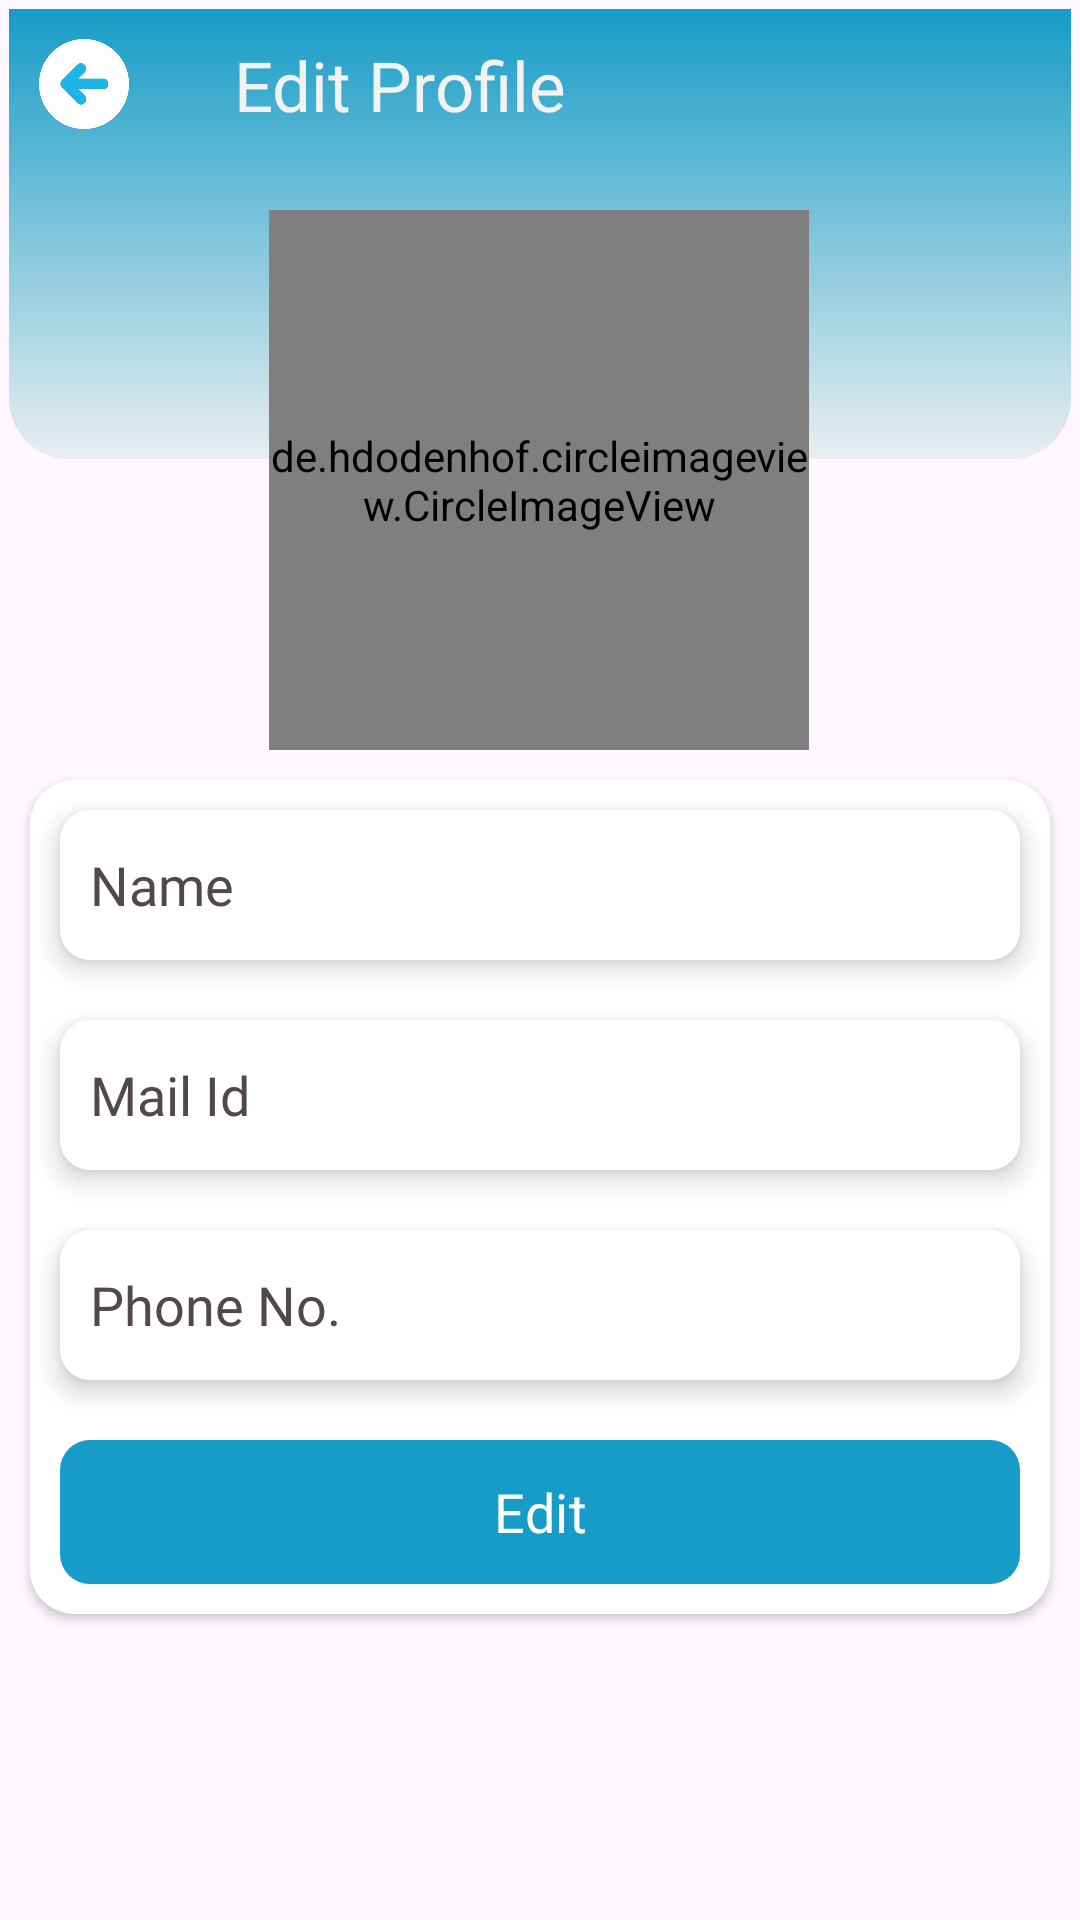

Here is an Android app screen rendered from its layout file. Give the layout XML and the strings, colors and styles it references.
<!-- AndroidManifest.xml: application theme Theme.KrazzyBids -->
<!-- res/layout/activity_edit_profile.xml -->
<?xml version="1.0" encoding="utf-8"?>
<RelativeLayout xmlns:android="http://schemas.android.com/apk/res/android"
    xmlns:app="http://schemas.android.com/apk/res-auto"
    xmlns:tools="http://schemas.android.com/tools"
    android:layout_width="match_parent"
    android:layout_height="match_parent">

    <RelativeLayout
        android:layout_width="match_parent"
        android:layout_height="match_parent">

        <LinearLayout
            android:layout_width="match_parent"
            android:layout_height="@dimen/hundred_fifty"
            android:layout_marginStart="@dimen/three"
            android:layout_marginTop="@dimen/three"
            android:layout_marginEnd="@dimen/three"
            android:layout_marginBottom="@dimen/three"
            android:background="@drawable/topbackground">

            <ImageView
                android:id="@+id/imagEditBack"
                android:layout_width="@dimen/thirty"
                android:layout_height="@dimen/thirty"
                android:src="@drawable/previous"
                android:layout_margin="@dimen/ten">

            </ImageView>

            <TextView
                android:layout_width="wrap_content"
                android:layout_height="wrap_content"
                android:text="Edit Profile"
                android:textColor="@color/buttomnav1"
                android:fontFamily="@font/poppins_bold"
                android:textSize="@dimen/twenty_three"
                android:layout_marginLeft="@dimen/twenty_five"
                android:layout_marginTop="@dimen/ten"/>

        </LinearLayout>

        <RelativeLayout
            android:layout_width="wrap_content"
            android:layout_height="wrap_content"
            android:id="@+id/rel_ProfileImage"
            android:layout_marginTop="@dimen/seventy"
            android:layout_centerHorizontal="true">

            <de.hdodenhof.circleimageview.CircleImageView
                android:id="@+id/profile_image"
                android:layout_width="@dimen/hundred_eighty"
                android:layout_height="@dimen/hundred_eighty"
                android:src="@drawable/profile"
                android:layout_centerHorizontal="true"
                app:civ_border_width="@dimen/one"
                app:civ_border_color="@color/white"/>

            <ImageView
                android:id="@+id/photoPicker"
                android:layout_width="@dimen/thirty"
                android:layout_height="@dimen/thirty"
                android:src="@drawable/camera_profile"
                android:layout_below="@+id/profile_image"
                android:layout_toRightOf="@+id/profile_image"
                android:layout_marginTop="@dimen/fifty_five"
                android:layout_marginLeft="@dimen/thirty_minse">


            </ImageView>


        </RelativeLayout>

        <androidx.cardview.widget.CardView
            android:layout_width="match_parent"
            android:layout_height="wrap_content"
            app:cardCornerRadius="@dimen/fifteen"
            android:layout_below="@id/rel_ProfileImage"
            android:layout_marginTop="@dimen/ten"
            android:layout_marginLeft="@dimen/ten"
            android:layout_marginRight="@dimen/ten"
            android:elevation="@dimen/five">

            <LinearLayout
                android:layout_width="match_parent"
                android:layout_height="wrap_content"
                android:background="@color/white"
                android:orientation="vertical">


                <EditText
                    android:id="@+id/edit_Name"
                    android:layout_width="match_parent"
                    android:layout_height="@dimen/fifty"
                    android:fontFamily="@font/poppins_regular"
                    android:inputType="text"
                    android:padding="@dimen/ten"
                    android:hint="Name"
                    android:textColor="#4C92D8"
                    android:textColorHint="@color/hintColor"
                    android:textSize="@dimen/edittextsize"
                    android:background="@drawable/editbackground"
                    android:layout_margin="@dimen/ten"
                    android:elevation="@dimen/five"/>

                <EditText
                    android:id="@+id/edit_MailId"
                    android:layout_width="match_parent"
                    android:layout_height="@dimen/fifty"
                    android:fontFamily="@font/poppins_regular"
                    android:inputType="text"
                    android:padding="@dimen/ten"
                    android:hint="Mail Id"
                    android:textColor="#4C92D8"
                    android:textColorHint="@color/hintColor"
                    android:textSize="@dimen/edittextsize"
                    android:background="@drawable/editbackground"
                    android:layout_margin="@dimen/ten"
                    android:elevation="@dimen/five"/>

                <EditText
                    android:id="@+id/edit_PhoneNo"
                    android:layout_width="match_parent"
                    android:layout_height="@dimen/fifty"
                    android:fontFamily="@font/poppins_regular"
                    android:inputType="text"
                    android:padding="@dimen/ten"
                    android:hint="Phone No."
                    android:textColor="#4C92D8"
                    android:textColorHint="@color/hintColor"
                    android:textSize="@dimen/edittextsize"
                    android:maxLength="10"
                    android:background="@drawable/editbackground"
                    android:layout_margin="@dimen/ten"
                    android:elevation="@dimen/five"/>




























































                <com.google.android.material.button.MaterialButton
                    android:layout_width="match_parent"
                    android:layout_height="wrap_content"
                    android:background="@drawable/buttonbackground"
                    app:backgroundTint="@color/buttonColor"
                    android:layout_margin="@dimen/ten"
                    android:text="Edit"
                    android:textSize="@dimen/edittextsize"
                    android:fontFamily="@font/jost_bold"
                    android:id="@+id/btnEditProfile">

                </com.google.android.material.button.MaterialButton>

                <androidx.cardview.widget.CardView
                    android:id="@+id/card_progressbar"
                    android:layout_width="match_parent"
                    android:layout_height="wrap_content"
                    app:cardCornerRadius="@dimen/ten"
                    android:elevation="@dimen/five"
                    android:layout_margin="@dimen/ten"
                    android:visibility="gone">

                    <RelativeLayout
                        android:layout_width="match_parent"
                        android:layout_height="wrap_content"
                        android:background="@drawable/buttonbackground">

                        <RelativeLayout
                            android:layout_width="wrap_content"
                            android:layout_height="@dimen/forty_five"
                            android:layout_centerInParent="true">

                            <ProgressBar
                                android:id="@+id/progressbar"
                                android:layout_width="@dimen/thirty_five"
                                android:layout_height="@dimen/thirty_five"
                                android:layout_centerVertical="true"
                                android:indeterminateTint="@color/white">

                            </ProgressBar>

                            <TextView
                                android:id="@+id/progessName"
                                android:layout_width="wrap_content"
                                android:layout_height="wrap_content"
                                android:layout_toRightOf="@id/progressbar"
                                android:fontFamily="@font/jost_bold"
                                android:layout_centerVertical="true"
                                android:layout_marginLeft="@dimen/ten"
                                android:text="Edit Profile Wait..."
                                android:textColor="@color/white"
                                android:textSize="@dimen/twenty">


                            </TextView>

                        </RelativeLayout>

                    </RelativeLayout>

                </androidx.cardview.widget.CardView>

            </LinearLayout>

        </androidx.cardview.widget.CardView>

    </RelativeLayout>

</RelativeLayout>
<!-- resources referenced by this layout -->
<resources>
  <color name="buttomnav1">#F2F2F2</color>
  <color name="buttonColor">#169CC7</color>
  <color name="hintColor">#534848</color>
  <color name="hintColor1">#534848</color>
  <color name="white">#FFFFFFFF</color>
  <dimen name="edittextsize">18sp</dimen>
  <dimen name="fifteen">15dp</dimen>
  <dimen name="fifty">50dp</dimen>
  <dimen name="fifty_five">-55dp</dimen>
  <dimen name="five">5dp</dimen>
  <dimen name="forty_five">45dp</dimen>
  <dimen name="hundred_eighty">180dp</dimen>
  <dimen name="hundred_fifty">150dp</dimen>
  <dimen name="one">1dp</dimen>
  <dimen name="seventy">70dp</dimen>
  <dimen name="ten">10dp</dimen>
  <dimen name="textsize">15sp</dimen>
  <dimen name="thirty">30dp</dimen>
  <dimen name="thirty_five">35dp</dimen>
  <dimen name="thirty_minse">-30dp</dimen>
  <dimen name="three">3dp</dimen>
  <dimen name="twenty">20dp</dimen>
  <dimen name="twenty_five">25dp</dimen>
  <dimen name="twenty_three">23dp</dimen>
  <!-- drawable buttonbackground (drawable) -->
  <?xml version="1.0" encoding="utf-8"?>
  <shape xmlns:android="http://schemas.android.com/apk/res/android"
      android:shape="rectangle">
      <gradient
          android:angle="90"
          android:startColor="@color/buttonColor"
          android:endColor="@color/buttonColor"></gradient>
  
      <corners android:radius="@dimen/ten"></corners>
  
  </shape>
  <!-- drawable editbackground (drawable) -->
  <?xml version="1.0" encoding="utf-8"?>
  <shape xmlns:android="http://schemas.android.com/apk/res/android"
      android:shape="rectangle">
      <gradient
          android:angle="90"
          android:startColor="@color/white"
          android:endColor="@color/white"></gradient>
  
       <corners android:radius="@dimen/ten"></corners>
  
  </shape>
  <!-- drawable previous: png bitmap (drawable, 22020 bytes) -->
  <!-- drawable topbackground (drawable) -->
  <?xml version="1.0" encoding="utf-8"?>
  <shape xmlns:android="http://schemas.android.com/apk/res/android"
      android:shape="rectangle">
      <gradient
          android:angle="90"
          android:startColor="#E9EEEF"
          android:endColor="@color/buttonColor" />
  
      <corners
          android:bottomLeftRadius="@dimen/twenty"
          android:bottomRightRadius="@dimen/twenty" />
  
  
  
  
  
  
  </shape>
  <style name="Theme.KrazzyBids" parent="Base.Theme.KrazzyBids" />
  <style name="Base.Theme.KrazzyBids" parent="Theme.Material3.DayNight.NoActionBar">
          
          
  
          <item name="colorPrimary">@color/color1</item>
          <item name="colorPrimaryDark">@color/color1</item>
          <item name="colorAccent">@color/color1</item>
          
          <item name="android:statusBarColor" tools:targetApi="lollipop">@color/color1</item>
  
      </style>
  <color name="color1">#1EB4E3</color>
</resources>
